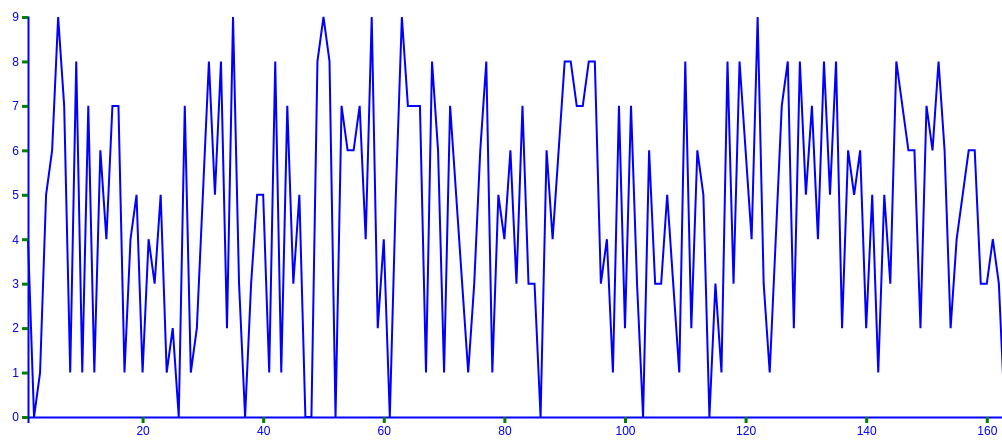
D3 v4 page, settled after 480 driven frames (8 s of simulated time); the page loaded 1 data file(s).


// ── bankindex.js
d3.csv("bankindex.csv")
    .row(function(d) { return { bankid:Number(d.bankid),bankindex:Number(d.bankindex)};})
    .get(function(error,data){
        var height = 400;
        var width = 1200;

        var maxbankid = d3.max(data,function(d){return d.bankid});
        var minbankid = d3.min(data,function(d){return d.bankid});
        var maxbankindex = d3.max(data,function(d){return d.bankindex});

        var y = d3.scaleLinear()
                  .domain([0,maxbankindex])
                  .range([height,0]);
        var x = d3.scaleLinear()
                  .domain([minbankid,maxbankid])
                  .range([0,width]);
        var yAxis = d3.axisLeft(y);
        var xAxis = d3.axisBottom(x);

        var svg = d3.select('body').append('svg')
                    .attr('height','100%')
                    .attr('width','100%');

        var chartGroup = svg.append('g')
                            .attr('transform','translate(50,50)');

        var line = d3.line()
                    .x(function(d) { return x(d.bankid);})
                    .y(function(d) { return y(d.bankindex);});

        chartGroup.append('path').attr('d',line(data));
        chartGroup.append('g').attr('class','x axis').attr('transform','translate(0,'+height+')').call(xAxis);
        chartGroup.append('g').attr('class','y axis').call(yAxis);
      });


### data: bankindex.csv
bankid, bankindex
1, 4
2, 0
3, 1
4, 5
5, 6
6, 9
7, 7
8, 1
9, 8
10, 1
11, 7
12, 1
13, 6
14, 4
15, 7
16, 7
17, 1
18, 4
19, 5
20, 1
21, 4
22, 3
23, 5
24, 1
25, 2
26, 0
27, 7
28, 1
29, 2
30, 5
31, 8
32, 5
33, 8
34, 2
35, 9
36, 3
37, 0
38, 3
39, 5
40, 5
41, 1
42, 8
43, 1
44, 7
45, 3
46, 5
47, 0
48, 0
49, 8
50, 9
51, 8
52, 0
53, 7
54, 6
55, 6
56, 7
57, 4
58, 9
59, 2
60, 4
... 140 more rows